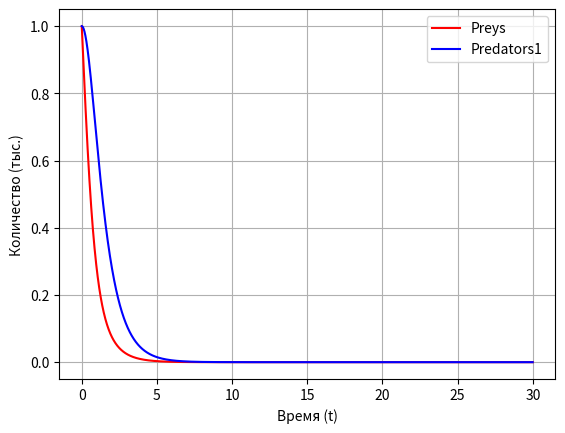

Reproduce this figure in Python.
import numpy as np
import matplotlib.pyplot as plt


def LV(x, params):
    alpha = params['alpha']
    beta = params['beta']

    new_x = np.array([x[0] * (1 - x[0] - alpha * x[1] - beta * x[2]),
                      x[1] * (1 - beta * x[0] - x[1] - alpha * x[2]),
                      x[2] * (1 - alpha * x[0] - beta * x[1] - x[2])])
    # e1 = params['e1']
    # e2 = params['e2']
    # e3 = params['e3']
    # a1 = params['a1']
    # a2 = params['a2']
    # a3 = params['a3']
    # a4 = params['a4']
    # a5 = params['a5']
    # a6 = params['a6']
    # k1 = params['k1']
    # k3 = params['k2']
    # k2 = params['k3']
    # new_x = np.array([x[0] * (e1 - a1 * x[1] - k1 * x[0]),
    #                   -x[1] * (e2 - a3 * x[0] + k2 * x[1])])
    # new_x = np.array([x[0] * (e1 - a1 * x[1] - a2 * x[2]),
    #                  -x[1] * (e2 - a3 * x[0] - a4 * x[2]),
    #                  -x[2] * (e3 - a5 * x[0] - a6 * x[1])])
    # xdot = np.array([alpha * x[0] - beta * x[0] * x[1],
    #                  delta * x[0] * x[1] - gamma * x[1]])

    return new_x


# Defining the Runge Kutta 4 Method
def RK4(f, x0, t0, tf, dt):
    t = np.arange(t0, tf, dt)
    nt = t.size
    nx = x0.size
    x = np.zeros((nx, nt))
    x[:, 0] = x0
    for k in range(nt - 1):
        k1 = dt * f(t[k], x[:, k])
        k2 = dt * f(t[k] + dt / 2, x[:, k] + k1 / 2)
        k3 = dt * f(t[k] + dt / 2, x[:, k] + k2 / 2)
        k4 = dt * f(t[k] + dt, x[:, k] + k3)
        dx = (k1 + 2 * k2 + 2 * k3 + k4) / 6
        x[:, k + 1] = x[:, k] + dx
    return x, t


def print_graphics(t, x):
    # plt.subplot(1, 2, 1)
    plt.plot(t, x[0, :], "r", label="Preys")
    plt.plot(t, x[1, :], "b", label="Predators1")
    # plt.plot(t, x[2, :], "g", label="Predators2")
    # plt.plot(t, x[2, :], "g", label="Predators2")
    plt.ylabel("Количество (тыс.)")
    plt.xlabel("Время (t)")
    plt.grid()
    plt.legend()

    # plt.subplot(1, 2, 2)
    # plt.plot(x[0, :], x[1, :], x[2, :])
    # plt.xlabel("Preys")
    # plt.ylabel("Predators")
    # plt.grid()
    plt.show()


def Rabbits_Foxes_Function(x, params):
    e1 = params['e1']
    e2 = params['e2']
    a1 = params['a1']
    a2 = params['a2']
    new_x = np.array([x[0] * (e1 - a1 * x[1]),
                      -x[1] * (e2 - a2 * x[0])])
    return new_x


def Producer_Consumer_Predator_Function(x, params):
    a = params['a']
    l = params['l']
    k = params['k']
    g1 = params['g1']
    g2 = params['g2']
    h1 = params['h1']
    h2 = params['h2']
    c1 = params['c1']
    c2 = params['c2']
    new_x = np.array([a * x[0] * (x[0] - l) * (1 - x[0] / k) - g1 * x[0] * x[1],
                      h1 * x[0] * x[1] - g2 * x[0] * x[1] - c1 * x[1],
                      h2 * x[1] * x[2] - c2 * x[2]])
    return new_x


def Rabbits_Foxes():
    params = {"e1": 4, "a1": 2,
              "e2": 1, "a2": 1}

    f = lambda t, x: Rabbits_Foxes_Function(x, params)
    x0 = np.array([1., 1.])  # initial condition
    t0 = 0  # time
    tf = 30  # end of time
    dt = 0.01  # step
    x, t = RK4(f, x0, t0, tf, dt)
    print_graphics(t, x)


def Producer_Consumer_Predator():
    params = {"a": 1, "l": 1, "k": 1000000,
              "g1": 1, "g2": 1, "h1": 2,
              "h2": 2, "c1": 1, "c2": 2}
    f = lambda t, x: Producer_Consumer_Predator_Function(x, params)
    x0 = np.array([1., 1., 1.])
    t0 = 0
    tf = 30
    dt = 0.01
    x, t = RK4(f, x0, t0, tf, dt)
    print_graphics(t, x)


def test2():
    params = {"alpha": 0.5, "beta": 1.}

    f = lambda t, x: LV(x, params)
    x0 = np.array([2., 3., 1.])  # initial condition
    t0 = 0  # time
    tf = 100  # end of time
    dt = 0.01  # step
    x, t = RK4(f, x0, t0, tf, dt)
    print_graphics(t, x)


# test1()
Producer_Consumer_Predator()